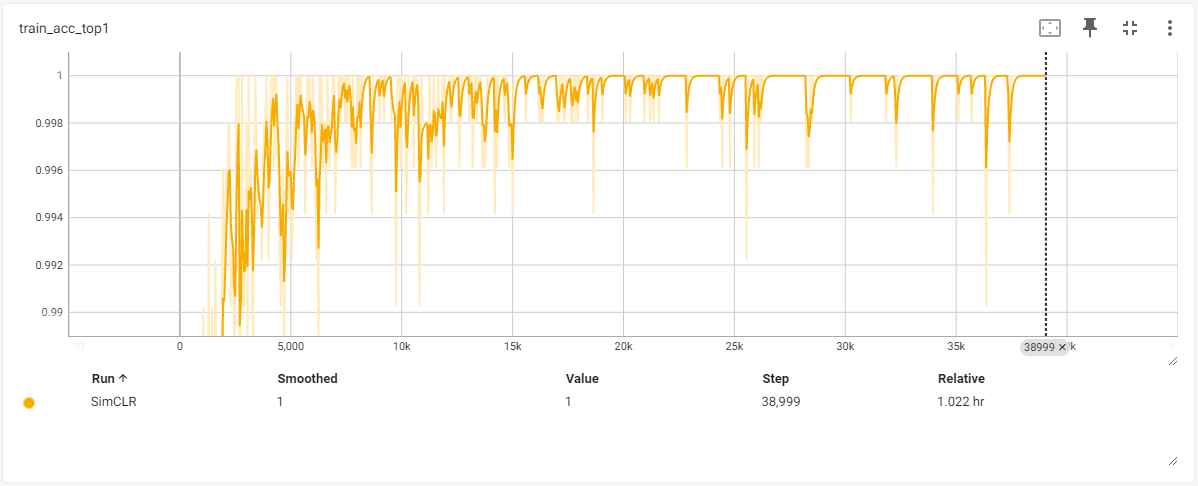

The file beside this chart, header and first rows:
Wall time, Step, Value
1745106770, 49, 0.1387
1745106774, 99, 0.2637
1745106777, 149, 0.3887
1745106781, 199, 0.6094
1745106784, 249, 0.7402
1745106788, 299, 0.8398
1745106791, 349, 0.8691
1745106803, 399, 0.8789
1745106807, 449, 0.9141
1745106810, 499, 0.9297
1745106814, 549, 0.9395
1745106817, 599, 0.959
1745106821, 649, 0.9414
1745106824, 699, 0.9395
1745106828, 749, 0.9512
1745106840, 799, 0.9668
1745106843, 849, 0.9609
1745106847, 899, 0.9727
1745106851, 949, 0.9629
1745106854, 999, 0.9746
1745106858, 1049, 0.9902
1745106861, 1099, 0.9805
1745106865, 1149, 0.9824
1745106876, 1199, 0.9746
1745106880, 1249, 0.9785
1745106884, 1299, 0.9941
1745106887, 1349, 0.9824
1745106891, 1399, 0.9785
1745106894, 1449, 0.9902
1745106898, 1499, 0.9844
1745106901, 1549, 0.9824
1745106914, 1599, 0.9922
1745106918, 1649, 0.9863
1745106921, 1699, 0.9805
1745106925, 1749, 0.9883
1745106928, 1799, 0.9785
1745106932, 1849, 0.9844
1745106935, 1899, 0.9922
1745106939, 1949, 0.9961
1745106953, 1999, 0.9902
1745106957, 2049, 0.9941
1745106960, 2099, 0.9961
1745106964, 2149, 0.9961
1745106968, 2199, 0.998
1745106971, 2249, 0.9961
1745106975, 2299, 0.9902
1745106989, 2349, 0.9922
1745106993, 2399, 0.9922
1745106996, 2449, 0.9883
1745107000, 2499, 0.9902
1745107003, 2549, 1.0
1745107007, 2599, 1.0
1745107010, 2649, 1.0
1745107014, 2699, 0.9766
1745107027, 2749, 0.9922
1745107030, 2799, 1.0
1745107034, 2849, 0.9902
1745107038, 2899, 0.9902
1745107041, 2949, 0.9922
1745107045, 2999, 0.998
... 720 more rows
